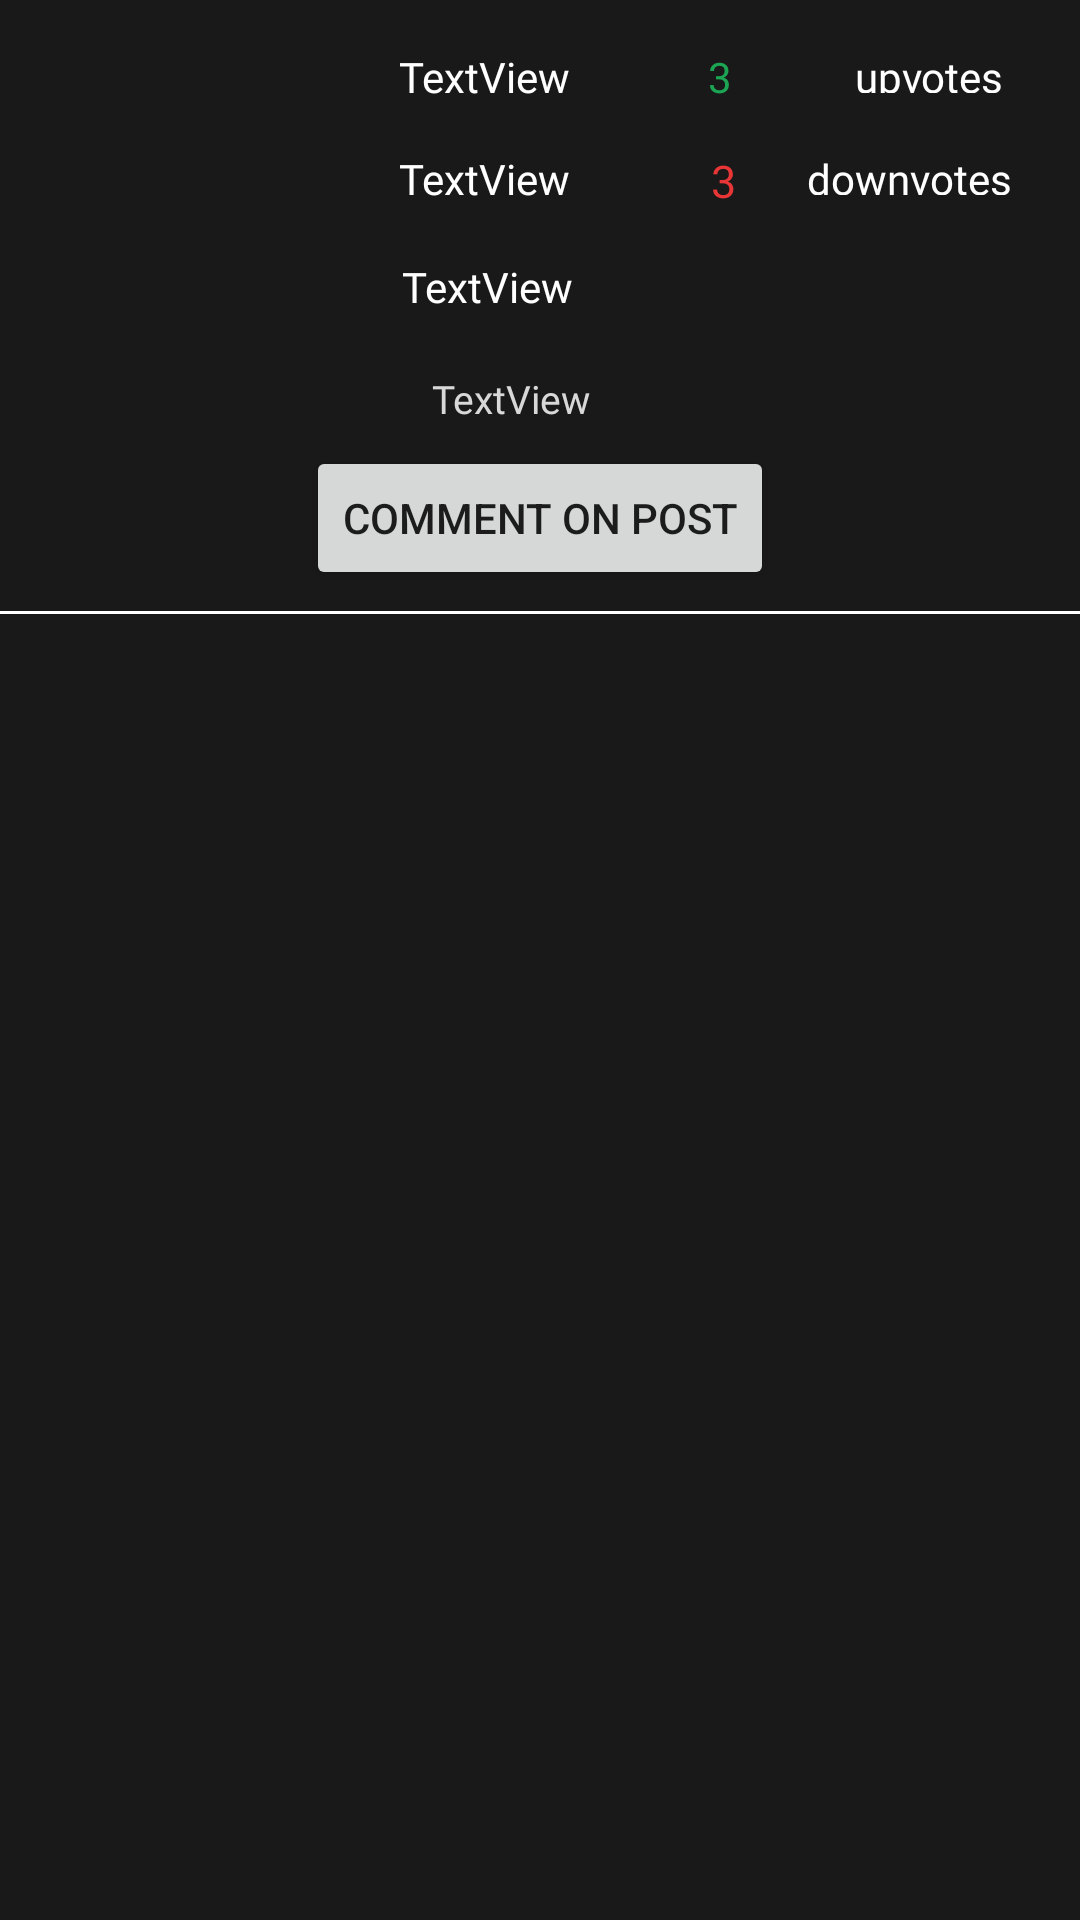

Reconstruct the res/layout file that produces this screen, plus the resources it refers to.
<!-- AndroidManifest.xml: application theme AppTheme.NoActionBar -->
<!-- res/layout/activity_thread_post.xml -->
<?xml version="1.0" encoding="utf-8"?>
<androidx.constraintlayout.widget.ConstraintLayout xmlns:android="http://schemas.android.com/apk/res/android"
    xmlns:app="http://schemas.android.com/apk/res-auto"
    xmlns:tools="http://schemas.android.com/tools"
    android:layout_width="match_parent"
    android:layout_height="match_parent"
    android:background="#1A191A"
    tools:context=".ThreadPostActivity">

    <ImageView
        android:id="@+id/ownerAvatar"
        android:layout_width="93dp"
        android:layout_height="94dp"
        android:layout_marginStart="16dp"
        android:layout_marginTop="16dp"
        app:layout_constraintStart_toStartOf="parent"
        app:layout_constraintTop_toTopOf="parent"
        tools:srcCompat="@tools:sample/avatars" />

    <TextView
        android:id="@+id/ownerName"
        android:layout_width="wrap_content"
        android:layout_height="wrap_content"
        android:layout_marginStart="24dp"
        android:layout_marginTop="16dp"
        android:fontFamily="@font/lato_light"
        android:text="TextView"
        android:textColor="#FFFFFF"
        app:layout_constraintStart_toEndOf="@+id/ownerAvatar"
        app:layout_constraintTop_toTopOf="parent" />

    <TextView
        android:id="@+id/postDate"
        android:layout_width="wrap_content"
        android:layout_height="wrap_content"
        android:layout_marginStart="24dp"
        android:layout_marginTop="15dp"
        android:fontFamily="@font/lato_light"
        android:text="TextView"
        android:textColor="#FFFFFF"
        app:layout_constraintStart_toEndOf="@+id/ownerAvatar"
        app:layout_constraintTop_toBottomOf="@+id/ownerName" />

    <TextView
        android:id="@+id/postThesis"
        android:layout_width="257dp"
        android:layout_height="30dp"
        android:layout_marginStart="25dp"
        android:layout_marginTop="17dp"
        android:fontFamily="@font/lato_light"
        android:text="TextView"
        android:textColor="#FFFFFF"
        app:layout_constraintStart_toEndOf="@+id/ownerAvatar"
        app:layout_constraintTop_toBottomOf="@+id/postDate" />

    <TextView
        android:id="@+id/upvotesText"
        android:layout_width="55dp"
        android:layout_height="15dp"
        android:layout_marginTop="16dp"
        android:layout_marginEnd="20dp"
        android:fontFamily="@font/lato_light"
        android:text="upvotes"
        android:textColor="#FFFFFF"
        app:layout_constraintEnd_toEndOf="parent"
        app:layout_constraintTop_toTopOf="parent" />

    <TextView
        android:id="@+id/downvotesText"
        android:layout_width="71dp"
        android:layout_height="15dp"
        android:layout_marginTop="19dp"
        android:layout_marginEnd="20dp"
        android:fontFamily="@font/lato_light"
        android:text="downvotes"
        android:textColor="#FFFFFF"
        app:layout_constraintEnd_toEndOf="parent"
        app:layout_constraintTop_toBottomOf="@+id/upvotesText" />

    <TextView
        android:id="@+id/upvotesAmount"
        android:layout_width="21dp"
        android:layout_height="19dp"
        android:layout_marginTop="16dp"
        android:layout_marginEnd="28dp"
        android:fontFamily="@font/lato_light"
        android:text="3"
        android:textColor="#1CA553"
        app:layout_constraintEnd_toStartOf="@+id/upvotesText"
        app:layout_constraintTop_toTopOf="parent" />

    <TextView
        android:id="@+id/downvotesAmount"
        android:layout_width="20dp"
        android:layout_height="18dp"
        android:layout_marginTop="15dp"
        android:layout_marginEnd="12dp"
        android:fontFamily="@font/lato_light"
        android:text="3"
        android:textColor="#E83636"
        android:textSize="15sp"
        app:layout_constraintEnd_toStartOf="@+id/downvotesText"
        app:layout_constraintTop_toBottomOf="@+id/upvotesAmount" />

    <Button
        android:id="@+id/commentBtn"
        android:layout_width="wrap_content"
        android:layout_height="wrap_content"
        android:layout_marginTop="7dp"
        android:text="COMMENT ON POST"
        android:onClick="startCreateCommentActivity"
        app:layout_constraintEnd_toEndOf="parent"
        app:layout_constraintHorizontal_bias="0.5"
        app:layout_constraintStart_toStartOf="parent"
        app:layout_constraintTop_toBottomOf="@+id/descriptionView" />

    <View
        android:id="@+id/divider"
        android:layout_width="wrap_content"
        android:layout_height="1dp"
        android:layout_marginTop="7dp"
        android:background="#ffffff"
        app:layout_constraintEnd_toEndOf="parent"
        app:layout_constraintHorizontal_bias="0.0"
        app:layout_constraintStart_toStartOf="parent"
        app:layout_constraintTop_toBottomOf="@+id/commentBtn" />

    <androidx.recyclerview.widget.RecyclerView
        android:id="@+id/commentsRecycler"
        android:layout_width="397dp"
        android:layout_height="531dp"
        android:layout_marginTop="16dp"
        app:layout_constraintEnd_toEndOf="parent"
        app:layout_constraintStart_toStartOf="parent"
        app:layout_constraintTop_toBottomOf="@+id/divider" />

    <TextView
        android:id="@+id/descriptionView"
        android:layout_width="238dp"
        android:layout_height="wrap_content"
        android:layout_marginStart="144dp"
        android:layout_marginTop="8dp"
        android:fontFamily="@font/lato_light"
        android:text="TextView"
        android:textColor="#D8D8D8"
        android:textSize="13sp"
        app:layout_constraintStart_toStartOf="parent"
        app:layout_constraintTop_toBottomOf="@+id/postThesis" />

</androidx.constraintlayout.widget.ConstraintLayout>
<!-- resources referenced by this layout -->
<resources>
  <style name="AppTheme.NoActionBar" parent="Theme.MaterialComponents.Light.DarkActionBar">
          <item name="windowActionBar">false</item>
          <item name="windowNoTitle">true</item>
          <item name="android:windowFullscreen">true</item>
      </style>
</resources>
